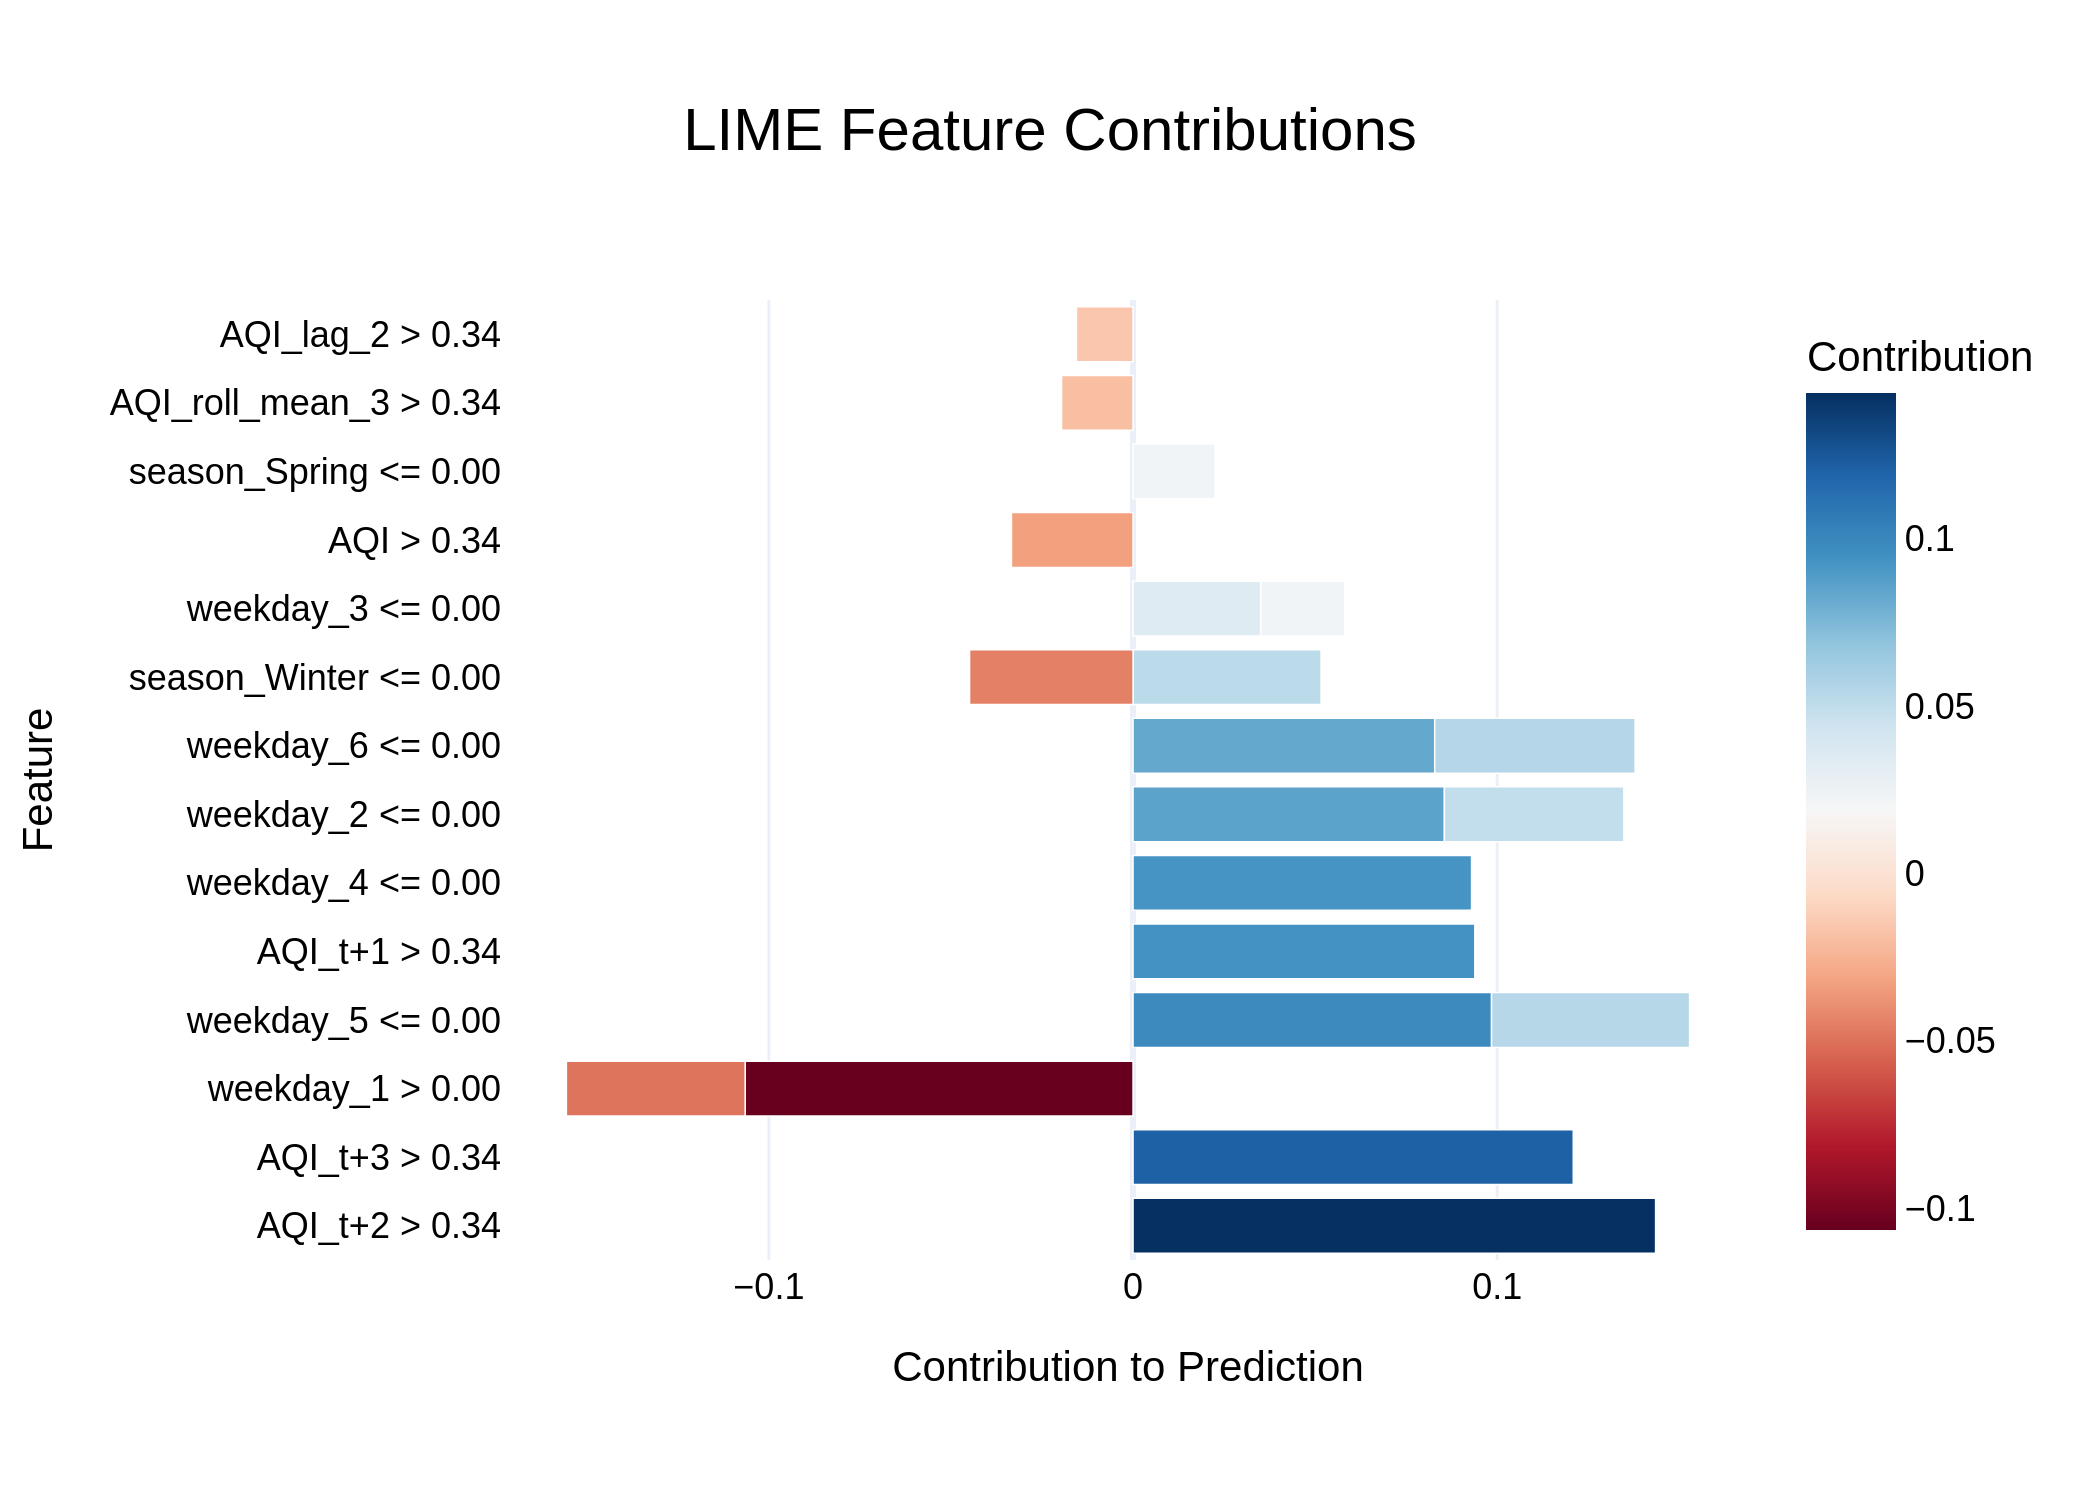

Source data for this figure (header and first rows):
Feature, Contribution
AQI_t+2 > 0.34, 0.1435
AQI_t+3 > 0.34, 0.1209
weekday_1 > 0.00, -0.1065
weekday_5 <= 0.00, 0.09845
AQI_t+1 > 0.34, 0.09386
weekday_4 <= 0.00, 0.09296
weekday_2 <= 0.00, 0.08551
weekday_6 <= 0.00, 0.08285
weekday_6 <= 0.00, 0.05503
weekday_5 <= 0.00, 0.05439
season_Winter <= 0.00, 0.05164
weekday_2 <= 0.00, 0.04929
weekday_1 > 0.00, -0.04909
season_Winter <= 0.00, -0.04488
weekday_3 <= 0.00, 0.03505
AQI > 0.34, -0.03338
weekday_3 <= 0.00, 0.02308
season_Spring <= 0.00, 0.02256
AQI_roll_mean_3 > 0.34, -0.01962
AQI_lag_2 > 0.34, -0.01554
